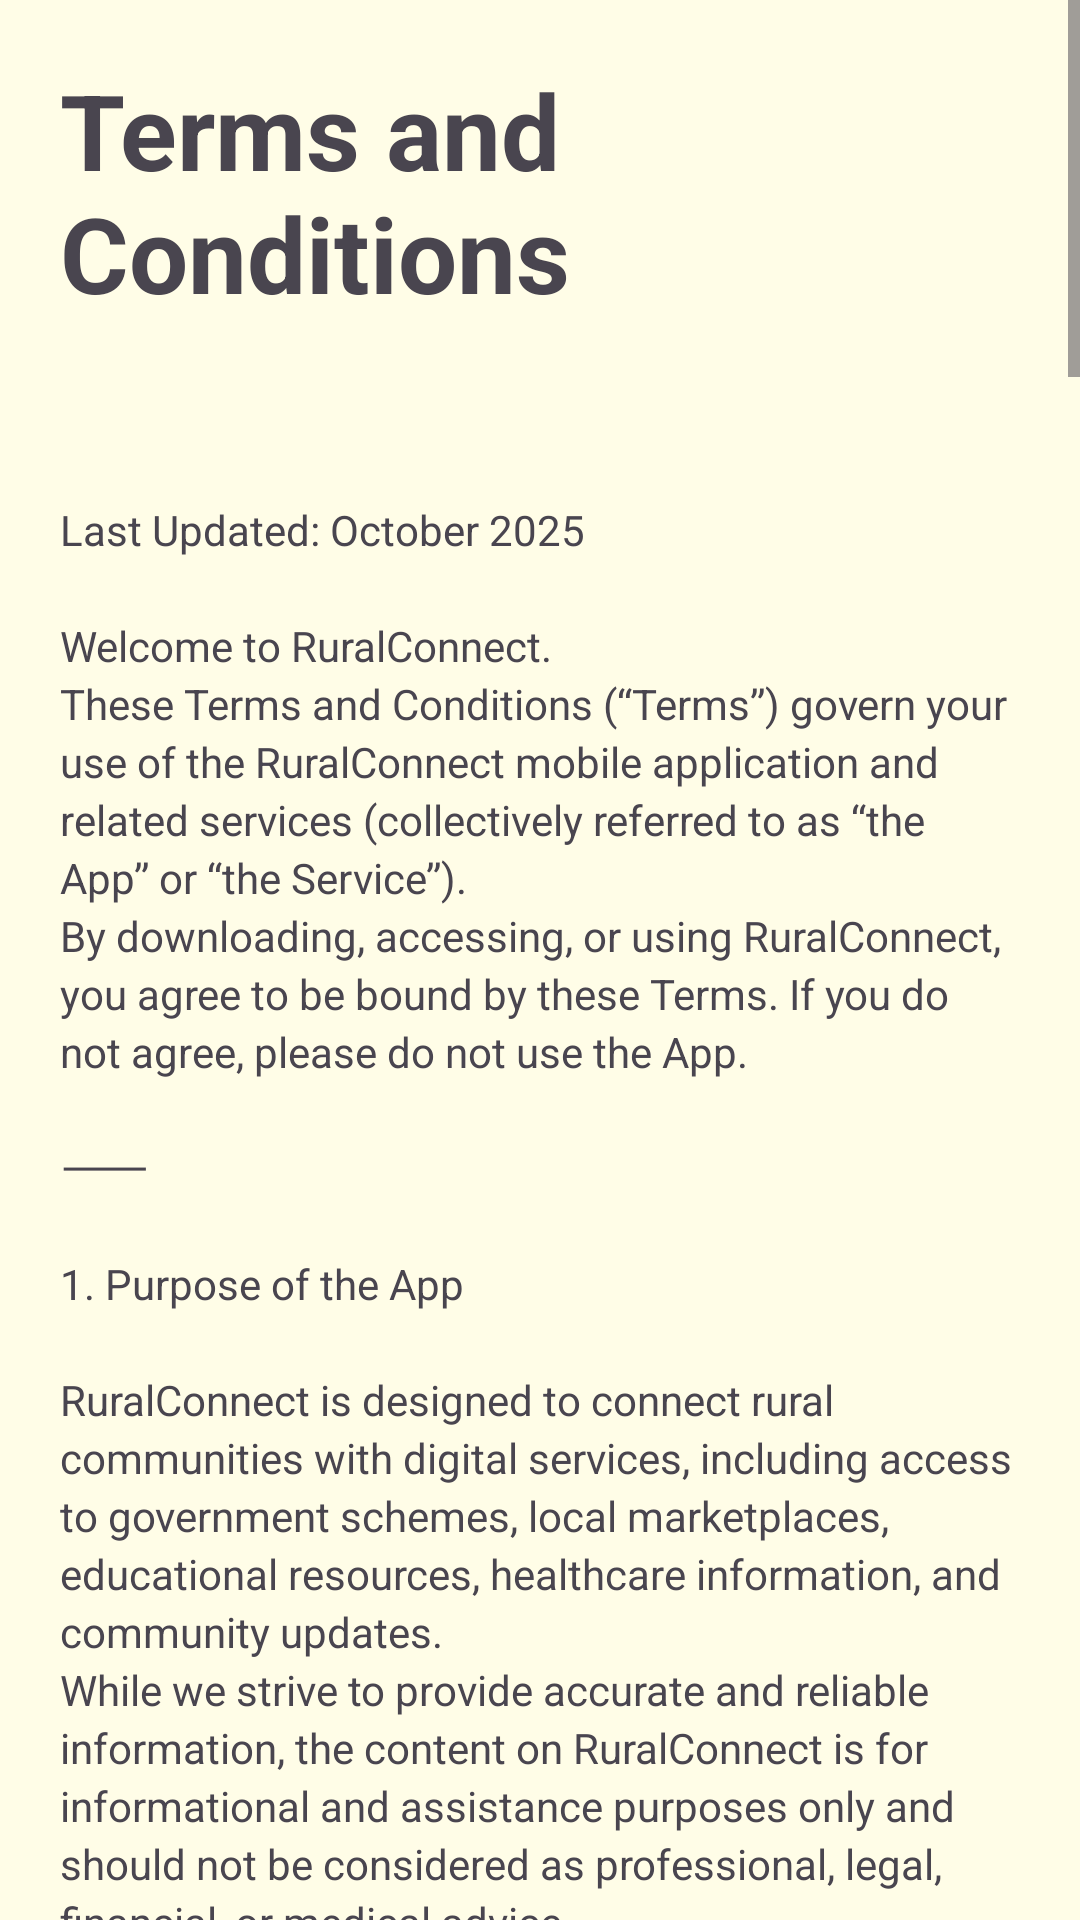

Produce the Android XML layout that renders to this screen, including the resource entries it uses.
<!-- AndroidManifest.xml: application theme Theme.RuralConnect -->
<!-- res/layout/activity_terms_conditions.xml -->
<?xml version="1.0" encoding="utf-8"?>
<androidx.constraintlayout.widget.ConstraintLayout xmlns:android="http://schemas.android.com/apk/res/android"
    xmlns:app="http://schemas.android.com/apk/res-auto"
    xmlns:tools="http://schemas.android.com/tools"
    android:id="@+id/main"
    android:layout_width="match_parent"
    android:layout_height="match_parent"
    android:background="@color/cream"
    tools:context=".Terms_Conditions">

    <ScrollView
        android:layout_width="match_parent"
        android:layout_height="match_parent"
        tools:layout_editor_absoluteX="20dp"
        tools:layout_editor_absoluteY="20dp">

        <LinearLayout
            android:layout_width="match_parent"
            android:layout_height="wrap_content"
            android:orientation="vertical">

            <TextView
                android:id="@+id/textView13"
                android:layout_width="match_parent"
                android:layout_height="wrap_content"
                android:layout_margin="20dp"
                android:text="Terms and Conditions"
                android:textSize="35dp"
                android:textStyle="bold" />

            <TextView
                android:id="@+id/textView15"
                android:layout_width="match_parent"
                android:layout_height="wrap_content"
                android:layout_margin="20dp"
                android:lineSpacingExtra="3dp"
                android:text="&#xA;Last Updated: October 2025&#xA;&#xA;Welcome to RuralConnect.&#xA;These Terms and Conditions (“Terms”) govern your use of the RuralConnect mobile application and related services (collectively referred to as “the App” or “the Service”).&#xA;By downloading, accessing, or using RuralConnect, you agree to be bound by these Terms. If you do not agree, please do not use the App.&#xA;&#xA;⸻&#xA;&#xA;1. Purpose of the App&#xA;&#xA;RuralConnect is designed to connect rural communities with digital services, including access to government schemes, local marketplaces, educational resources, healthcare information, and community updates.&#xA;While we strive to provide accurate and reliable information, the content on RuralConnect is for informational and assistance purposes only and should not be considered as professional, legal, financial, or medical advice.&#xA;&#xA;⸻&#xA;&#xA;2. User Responsibilities&#xA;&#xA;By using RuralConnect, you agree to:&#xA;	•	Provide true, accurate, and complete information when registering or using the App.&#xA;	•	Use the App only for lawful purposes and in a respectful manner.&#xA;	•	Not engage in any activity that may harm, disrupt, or interfere with the App’s services or security.&#xA;	•	Not post, upload, or share false, harmful, or offensive content.&#xA;&#xA;You are solely responsible for the information and content you share on the platform.&#xA;&#xA;⸻&#xA;&#xA;3. Accounts and Security&#xA;&#xA;Some parts of the App may require you to create an account.&#xA;You are responsible for maintaining the confidentiality of your login details and for all activities under your account.&#xA;RuralConnect will not be responsible for any loss or damage caused by unauthorized access to your account.&#xA;&#xA;⸻&#xA;&#xA;4. Data Privacy&#xA;&#xA;We respect your privacy.&#xA;All personal information collected through RuralConnect is handled according to our Privacy Policy, which explains how we collect, use, and protect your data.&#xA;By using the App, you consent to the collection and use of your information as described in the Privacy Policy.&#xA;&#xA;⸻&#xA;&#xA;5. Third-Party Links and Services&#xA;&#xA;The App may include links or references to external websites, services, or third-party content (such as marketplaces, payment gateways, or government portals).&#xA;RuralConnect does not control or endorse these third parties and is not responsible for their accuracy, availability, or privacy practices.&#xA;Users are encouraged to read the terms and policies of those third-party sites before engaging with them.&#xA;&#xA;⸻&#xA;&#xA;6. Intellectual Property&#xA;&#xA;All content, logos, icons, text, images, and software within RuralConnect are the intellectual property of the developers and content partners, unless otherwise stated.&#xA;You may not copy, modify, distribute, or reproduce any part of the App without prior written permission.&#xA;&#xA;⸻&#xA;&#xA;7. Disclaimer and Limitation of Liability&#xA;&#xA;RuralConnect is provided “as is” and “as available.”&#xA;While we make every effort to ensure the accuracy of information and uninterrupted service, we do not guarantee that the App will always function error-free or that the information provided will always be up to date.&#xA;RuralConnect and its creators are not liable for any direct or indirect losses, damages, or consequences arising from the use or inability to use the App, including but not limited to loss of data, profits, or opportunities.&#xA;&#xA;⸻&#xA;&#xA;8. Changes to the App or Terms&#xA;&#xA;We may update, modify, or discontinue any feature of the App at any time without prior notice.&#xA;We may also update these Terms periodically.&#xA;Any changes will be posted here, and continued use of the App means you accept the updated Terms.&#xA;&#xA;⸻&#xA;&#xA;9. Termination of Access&#xA;&#xA;We reserve the right to suspend or terminate your access to RuralConnect if you violate these Terms, misuse the platform, or engage in any illegal or harmful activity.&#xA;&#xA;⸻&#xA;&#xA;10. Governing Law&#xA;&#xA;These Terms and Conditions shall be governed by and interpreted in accordance with the laws of India.&#xA;Any disputes arising out of or in connection with the App shall be subject to the exclusive jurisdiction of the courts located in India.&#xA;&#xA;⸻&#xA;&#xA;11. Contact Us&#xA;&#xA;If you have any questions, feedback, or concerns about these Terms, please contact us at:&#xA;📧 support@ruralconnect.in&#xA;&#xA;⸻&#xA;&#xA;Summary&#xA;&#xA;By using RuralConnect, you acknowledge that you have read, understood, and agreed to these Terms and Conditions.&#xA;We thank you for being part of our mission to digitally empower rural communities." />
        </LinearLayout>
    </ScrollView>
</androidx.constraintlayout.widget.ConstraintLayout>
<!-- resources referenced by this layout -->
<resources>
  <color name="cream">#FFFDE7</color>
  <style name="Theme.RuralConnect" parent="Base.Theme.RuralConnect" />
  <style name="Base.Theme.RuralConnect" parent="Theme.Material3.DayNight.NoActionBar">
          
          
      </style>
</resources>
